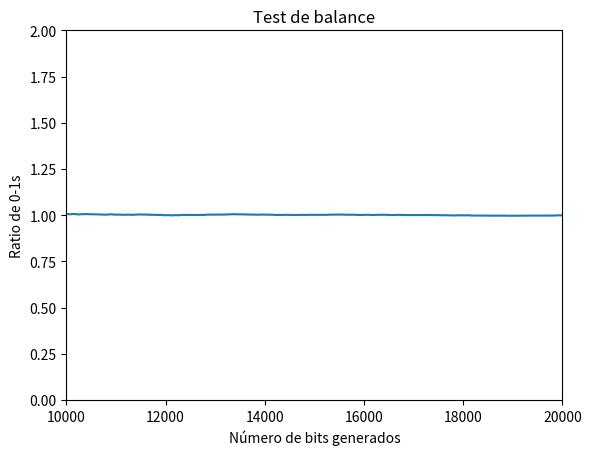

This figure's Python source:
import random
import numpy as np
import matplotlib.pyplot as plt

# Función de generación
def F(X0, X1, X2, F1, F2, R1, R2):
    D = ((X0 ^ R1) + R2) % pow(2,32)
    D1 = (R1 + X1) % pow(2,32)
    D2 = R2 ^ X2
    R1 = D1 ^ F1
    R2 = D2 ^ F2
    return([D, R1, R2])

# Test de balance
# (Hacemos uso de claves aleatorias)
LFSR = []
for i in range(16):
    LFSR.append(random.getrandbits(31))

R1 = random.getrandbits(32)
R2 = random.getrandbits(32)

x = random.getrandbits(32)
y = random.getrandbits(32)

# Valor que almacena el ratio entre 1s y 0s
graphy = []

# Valor que almacena el número de bits generados
graphx = []

# Valor que almacena los valores generados
genval = []

# Generamos 2*10⁴ bits
# Fase de inicialización
for i in range (32):
    X0 = int(format(LFSR[15], f'0{31}b')[:16] + format(LFSR[14], f'0{31}b')[15:], 2)
    X1 = int(format(LFSR[11], f'0{31}b')[15:] + format(LFSR[9], f'0{31}b')[:16], 2)
    X2 = int(format(LFSR[7], f'0{31}b')[:16] + format(LFSR[5], f'0{31}b')[15:], 2)
    X3 = int(format(LFSR[2], f'0{31}b')[15:] + format(LFSR[0], f'0{31}b')[:16], 2)

    F1 = (2 * pow(x,2) - 1) % pow(2,32)
    F2 = (4 * pow(y,3) - 3 * y) % pow(2,32)

    x = F1
    y = F2

    D, R1, R2 = F(X0, X1, X2, F1, F2, R1, R2)

    u = D >> 1
    v = (pow(2,13)*LFSR[15] + pow(2,19)*LFSR[13] + pow(2,17)*LFSR[10] + pow(2,20)*LFSR[6] + (1+pow(2,8))*LFSR[0]) % (pow(2,31)-1)

    s = (u + v) % (pow(2,31)-1)
    if s == 0:
        s = pow(2,31)-1

    LFSR.insert(0,s)
    LFSR.pop(-1)

# Fase de generación
for i in range(20000):
    X0 = int(format(LFSR[15], f'0{31}b')[:16] + format(LFSR[14], f'0{31}b')[15:], 2)
    X1 = int(format(LFSR[11], f'0{31}b')[15:] + format(LFSR[9], f'0{31}b')[:16], 2)
    X2 = int(format(LFSR[7], f'0{31}b')[:16] + format(LFSR[5], f'0{31}b')[15:], 2)
    X3 = int(format(LFSR[2], f'0{31}b')[15:] + format(LFSR[0], f'0{31}b')[:16], 2)

    F1 = (2 * pow(x,2) - 1) % pow(2,32)
    F2 = (4 * pow(y,3) - 3 * y) % pow(2,32)

    x = F1
    y = F2

    D, R1, R2 = F(X0, X1, X2, F1, F2, R1, R2)

    s = (pow(2,13)*LFSR[15] + pow(2,19)*LFSR[13] + pow(2,17)*LFSR[10] + pow(2,20)*LFSR[6] + (1+pow(2,8))*LFSR[0]) % (pow(2,31)-1)
    if s == 0:
        s = pow(2,31)-1

    LFSR.insert(0,s)
    LFSR.pop(-1)

    Z = (D ^ X3)%2
    genval.append(Z)

    ratio = (sum(genval)/len(genval))*2

    graphx.append(i)

    graphy.append(ratio)

# Generamos el gráfico
plt.plot(graphx, graphy)
plt.title('Test de balance')
plt.xlabel('Número de bits generados')
plt.ylabel('Ratio de 0-1s')

plt.ylim(0,2)
plt.xlim(10000,20000)

plt.show()